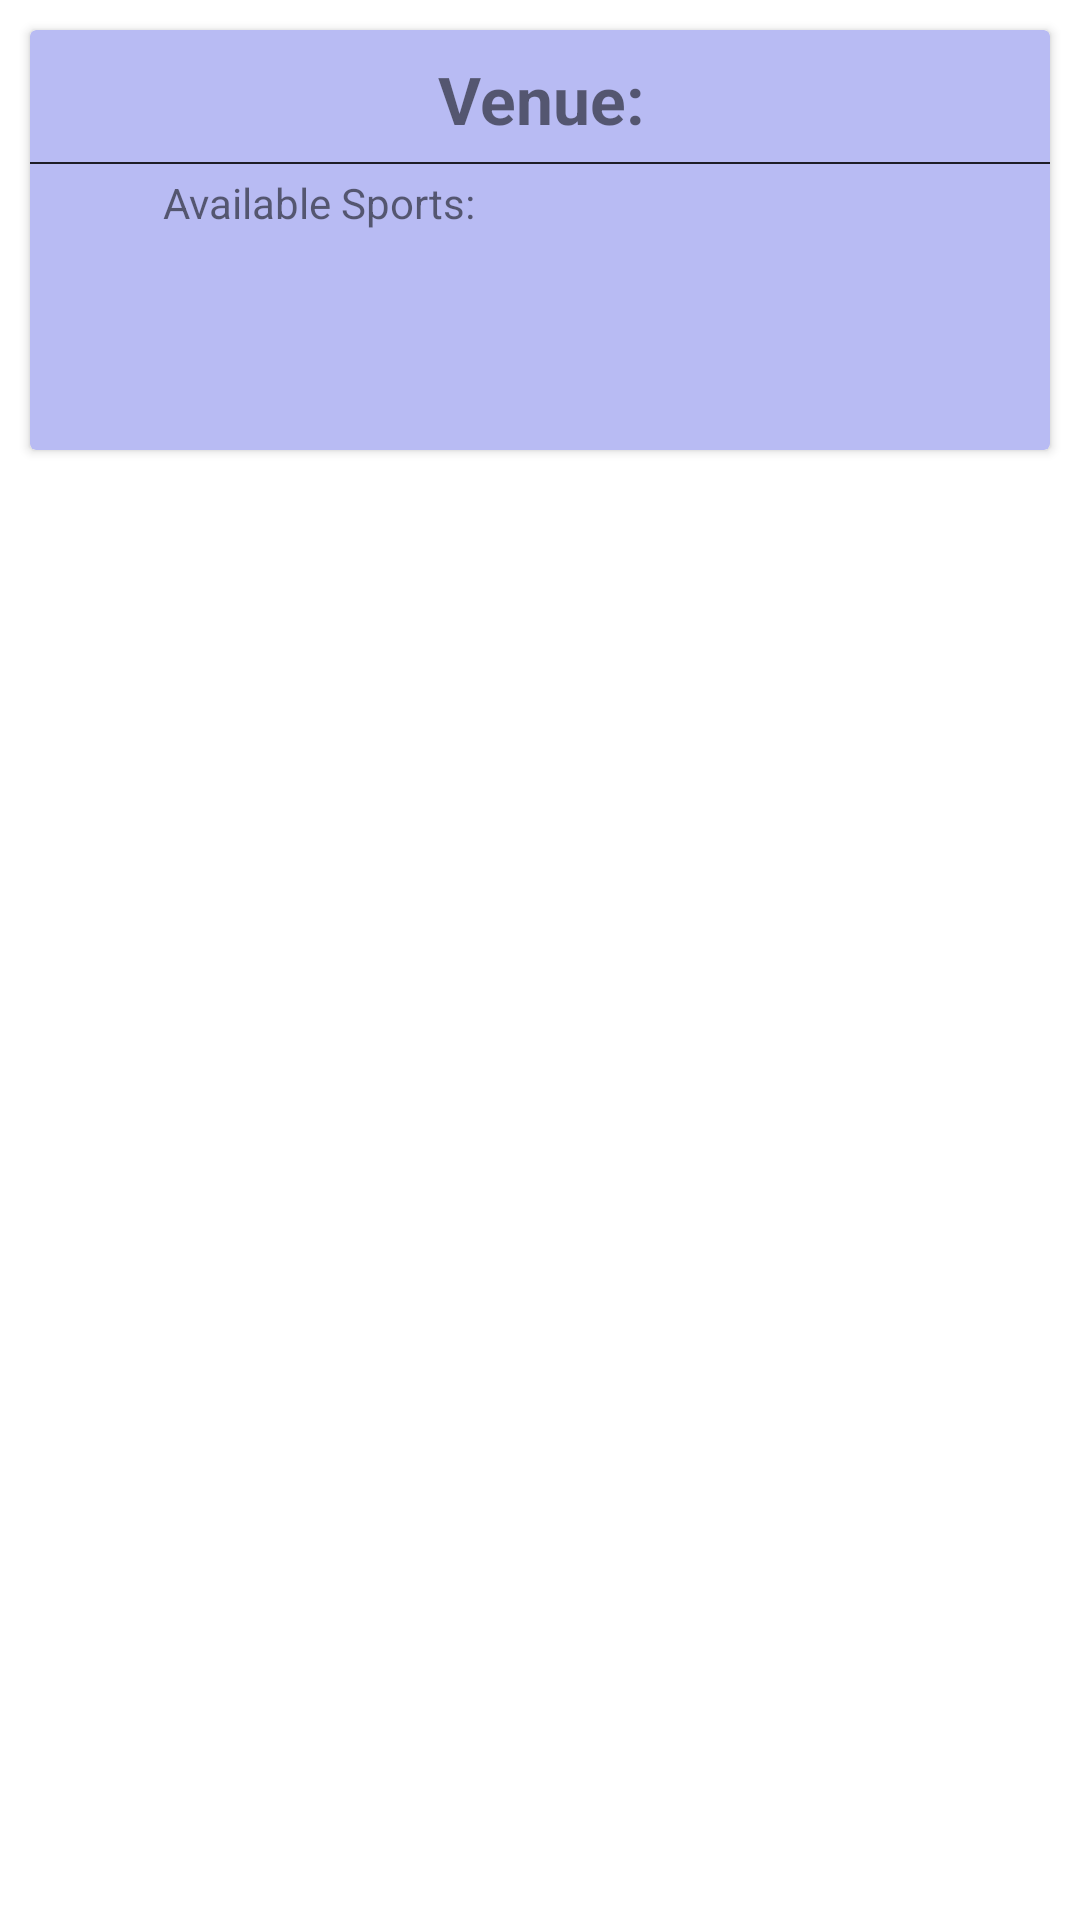

Layout XML and referenced resources for this Android screen:
<!-- AndroidManifest.xml: application theme Theme.B07Project -->
<!-- res/layout/activity_venues_template.xml -->
<?xml version="1.0" encoding="utf-8"?>
<androidx.constraintlayout.widget.ConstraintLayout xmlns:android="http://schemas.android.com/apk/res/android"
    xmlns:app="http://schemas.android.com/apk/res-auto"
    xmlns:tools="http://schemas.android.com/tools"
    android:layout_width="match_parent"
    android:layout_height="wrap_content">

    <androidx.cardview.widget.CardView
        android:layout_width="0dp"
        android:layout_height="wrap_content"
        android:layout_marginStart="10dp"
        android:layout_marginTop="10dp"
        android:layout_marginEnd="10dp"
        app:cardBackgroundColor="#B8BBF3"
        app:layout_constraintEnd_toEndOf="parent"
        app:layout_constraintHorizontal_bias="0.0"
        app:layout_constraintStart_toStartOf="parent"
        app:layout_constraintTop_toTopOf="parent">

        <androidx.constraintlayout.widget.ConstraintLayout
            android:layout_width="match_parent"
            android:layout_height="140dp">

            <TextView
                android:id="@+id/venueName"
                android:layout_width="364dp"
                android:layout_height="32dp"
                android:gravity="center"
                android:text="@string/event_venue"
                android:textStyle="bold"
                android:textSize="22sp"
                app:layout_constraintBottom_toBottomOf="parent"
                app:layout_constraintEnd_toEndOf="parent"
                app:layout_constraintStart_toStartOf="parent"
                app:layout_constraintTop_toTopOf="parent"
                app:layout_constraintVertical_bias="0.064" />

            <TextView
                android:layout_width="118dp"
                android:layout_height="23dp"
                android:layout_marginTop="48dp"
                android:layout_marginEnd="192dp"
                android:gravity="right"
                android:text="Available Sports:"
                app:layout_constraintEnd_toEndOf="parent"
                app:layout_constraintTop_toTopOf="parent" />

            <TextView
                android:layout_width="360dp"
                android:layout_height="0.5dp"
                android:layout_marginTop="44dp"
                android:background="#D7000000"
                android:gravity="center_horizontal"
                android:text="Horizontal Line"
                android:textSize="50sp"
                app:layout_constraintEnd_toEndOf="parent"
                app:layout_constraintHorizontal_bias="0.538"
                app:layout_constraintStart_toStartOf="parent"
                app:layout_constraintTop_toTopOf="parent" />

            <ScrollView
                android:layout_width="167dp"
                android:layout_height="73dp"
                android:layout_marginTop="48dp"
                android:layout_marginEnd="12dp"
                app:layout_constraintEnd_toEndOf="parent"
                app:layout_constraintTop_toTopOf="parent">

                <TextView
                    android:id="@+id/availableSports"
                    android:layout_width="match_parent"
                    android:layout_height="wrap_content"
                    android:text="" />
            </ScrollView>

        </androidx.constraintlayout.widget.ConstraintLayout>

    </androidx.cardview.widget.CardView>

</androidx.constraintlayout.widget.ConstraintLayout>
<!-- resources referenced by this layout -->
<resources>
  <string name="event_venue">Venue: </string>
  <style name="Theme.B07Project" parent="Theme.MaterialComponents.DayNight.NoActionBar">
          
          <item name="colorPrimary">@color/purple_500</item>
          <item name="colorPrimaryVariant">@color/purple_700</item>
          <item name="colorOnPrimary">@color/white</item>
          
          <item name="colorSecondary">@color/teal_200</item>
          <item name="colorSecondaryVariant">@color/teal_700</item>
          <item name="colorOnSecondary">@color/black</item>
          
          <item name="android:statusBarColor" tools:targetApi="l">?attr/colorPrimaryVariant</item>
          
      </style>
  <!-- not gathered from this repository: default colours our renderer supplied (Android Studio template values) -->
  <color name="purple_500">#FF6200EE</color>
  <color name="purple_700">#FF3700B3</color>
  <color name="teal_200">#FF03DAC5</color>
  <color name="teal_700">#FF018786</color>
  <color name="black">#FF000000</color>
  <color name="white">#FFFFFFFF</color>
</resources>
